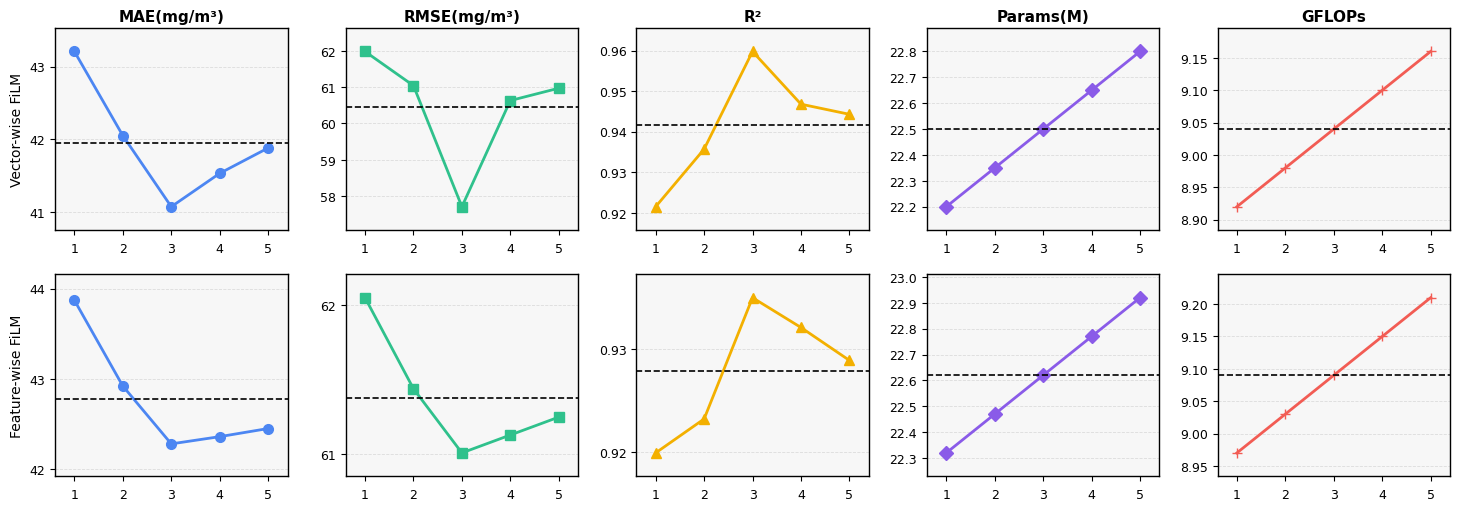

Generate this figure with matplotlib:
# plot_film_metrics_v9.py
import numpy as np
import matplotlib.pyplot as plt

plt.rcParams['font.family'] = 'Times New Roman'
plt.rcParams['axes.unicode_minus'] = False
# ---------------------------
# =========== USER INPUT ===========
vector_metrics = {
    "MAE(mg/m³)":   [43.21,42.05,41.07,41.53,41.88],
    "RMSE(mg/m³)":  [61.98,61.04,57.71,60.63,60.97],
    "R²":    [0.9215,0.9357,0.9598,0.9468,0.9443],
    "Params(M)":[22.20,22.35,22.50,22.65,22.80],
    "GFLOPs":[8.92,8.98,9.04,9.10,9.16],
}

feature_metrics = {
    "MAE(mg/m³)":   [43.87,42.92,42.28,42.36,42.45],
    "RMSE(mg/m³)":  [62.05,61.44,61.01,61.13,61.25],
    "R²":    [0.9199,0.9232,0.9350,0.9321,0.9289],
    "Params(M)":[22.32,22.47,22.62,22.77,22.92],
    "GFLOPs":[8.97,9.03,9.09,9.15,9.21],
}
# ---------------------------

metrics = ["MAE(mg/m³)", "RMSE(mg/m³)", "R²", "Params(M)", "GFLOPs"]

col_colors = {
    0: "#4C86F2",
    1: "#2FC18C",
    2: "#F3B000",
    3: "#8A5BE8",
    4: "#F25C54",
}
col_markers = {
    0: "o",
    1: "s",
    2: "^",
    3: "D",
    4: "+",
}

# Layout：紧凑
ncols, nrows = 5, 2
fig, axes = plt.subplots(nrows=nrows, ncols=ncols, figsize=(15, 5.6), dpi=300)
plt.subplots_adjust(wspace=0.25, hspace=0.22, left=0.05, right=0.98, top=0.90, bottom=0.10)

x = np.arange(1, 6)  # FiLM 层数 1~5


# ---------- 通用绘图函数 ----------
def plot_small(ax, y, colidx, ylabel=None, title=None, metric_name=None,
               custom_yticks=None, shift_up=False):
    color = col_colors[colidx]
    marker = col_markers[colidx]

    ax.set_facecolor("#f7f7f7")
    ax.plot(x, y, marker=marker, markersize=7, linewidth=2.0,
            color=color, markeredgecolor=color, markerfacecolor=color)

    baseline = np.mean(y)
    ax.axhline(baseline, linestyle="--", linewidth=1.2, color="black")

    ax.yaxis.grid(True, linestyle='--', linewidth=0.6, color='#dcdcdc')
    ax.set_xticks(x)
    ax.set_xlim(0.6, 5.4)
    ax.tick_params(axis='both', which='major', labelsize=9)
    for spine in ax.spines.values():
        spine.set_linewidth(1.0)

    if ylabel:
        ax.set_ylabel(ylabel, fontsize=10)
    if title:
        ax.set_title(title, fontsize=11, fontweight='bold', pad=5)
    ax.tick_params(axis='x', pad=5)

    # 紧凑纵轴范围
    ymin, ymax = np.min(y), np.max(y)
    pad = (ymax - ymin) * 0.15 if ymax != ymin else 0.1

    # === 特殊处理：Feature-wise FiLM 的 MAE 上浮 ===
    if shift_up:
        ymin -= pad * 0.5   # 增加下限 margin，使整体上浮
        ymax += pad * 0.2

    ax.set_ylim(ymin - pad, ymax + pad)

    # 自定义纵坐标刻度（仅用于特定子图）
    if custom_yticks is not None:
        ax.set_yticks(custom_yticks)

    # 格式化纵坐标显示
    if metric_name == "R²":
        ax.yaxis.set_major_formatter(plt.FuncFormatter(lambda val, _: f"{val:.2f}"))
    elif "MAE" in metric_name:
        ax.yaxis.set_major_formatter(plt.FuncFormatter(lambda val, _: f"{val:.0f}"))


# ---------- 上行：Vector-wise FiLM ----------
for col_idx, metric in enumerate(metrics):
    y = np.array(vector_metrics[metric])
    ax = axes[0, col_idx]
    ylabel = "Vector-wise FiLM" if col_idx == 0 else None

    # 自定义 Vector-wise MAE 的刻度
    if metric == "MAE(mg/m³)":
        custom_yticks = [41, 42, 43]
    else:
        custom_yticks = None

    plot_small(ax, y, col_idx, ylabel=ylabel, title=metric,
               metric_name=metric, custom_yticks=custom_yticks)

# ---------- 下行：Feature-wise FiLM ----------
for col_idx, metric in enumerate(metrics):
    y = np.array(feature_metrics[metric])
    ax = axes[1, col_idx]
    ylabel = "Feature-wise FiLM" if col_idx == 0 else None

    # 针对性定制纵坐标刻度
    if metric == "MAE(mg/m³)":
        custom_yticks = [42, 43, 44]
        shift_up = True
    elif metric == "RMSE(mg/m³)":
        custom_yticks = [61, 62]
        shift_up = False
    elif metric == "R²":
        custom_yticks = [0.92, 0.93]
        shift_up = False
    else:
        custom_yticks = None
        shift_up = False

    plot_small(ax, y, col_idx, ylabel=ylabel, title=None,
               metric_name=metric, custom_yticks=custom_yticks, shift_up=shift_up)

# 保存与展示
plt.savefig("film_metrics_comparison_v9.png", bbox_inches="tight", dpi=300)
plt.show()
print("✅ 图已保存为 film_metrics_comparison_v9.png")
